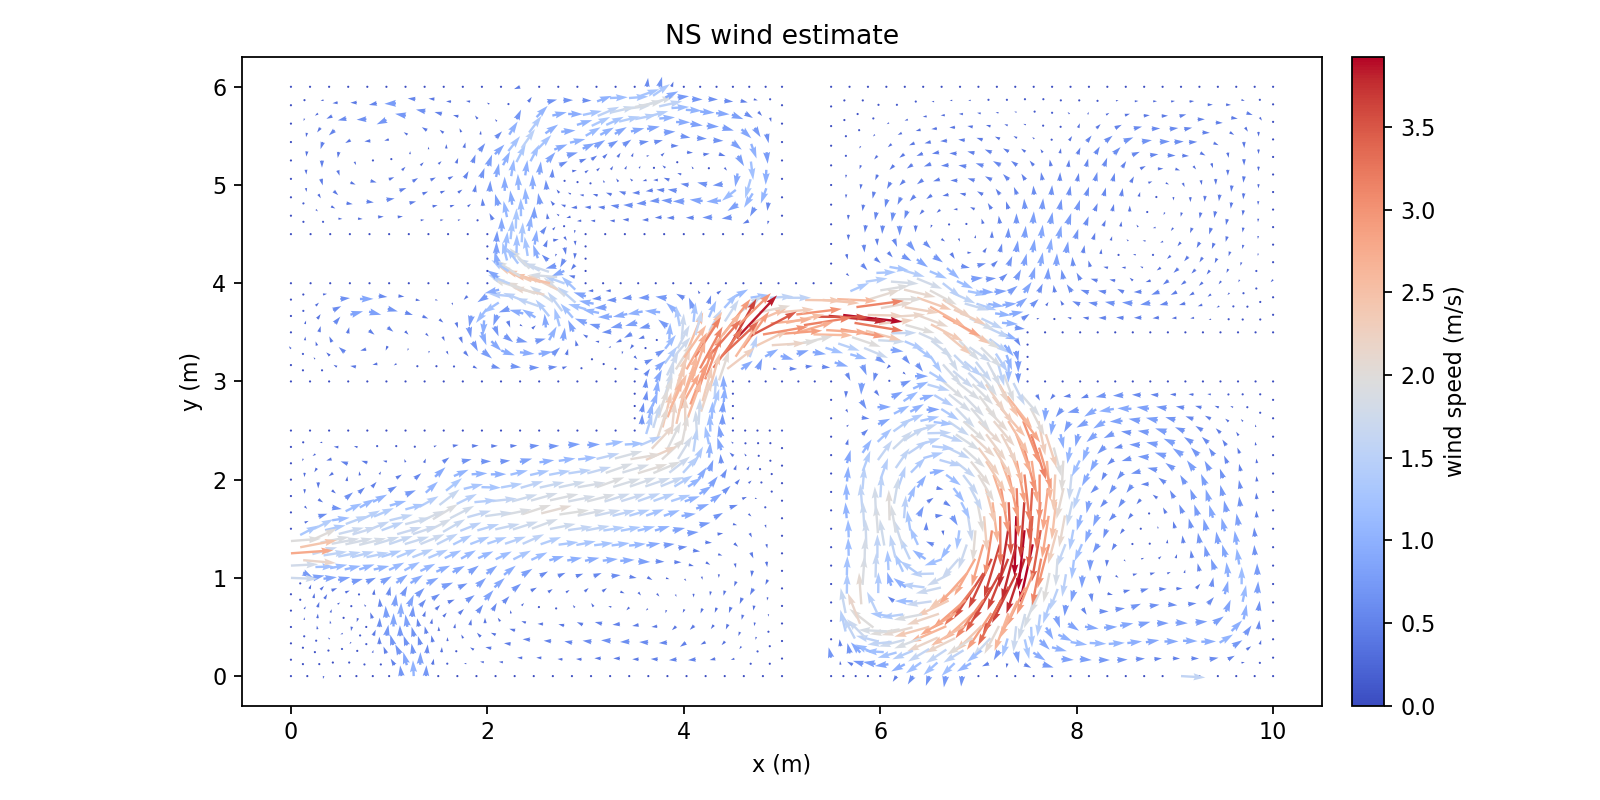

Values plotted in this chart, from the file beside it:
Points:0, Points:1, Points:2, U:0, U:1, U:2
9.812499999996290967e+00, 0.000000000000000000e+00, 0.000000000000000000e+00, 0.000000000000000000e+00, 0.000000000000000000e+00, 0.000000000000000000e+00
1.000000000000000178e+01, 5.664362628085781756e-17, 0.000000000000000000e+00, 0.000000000000000000e+00, 0.000000000000000000e+00, 0.000000000000000000e+00
9.677732030644911276e+00, 1.347679693504804932e-01, 0.000000000000000000e+00, 2.159545976858637528e-01, 5.051430898177251827e-02, 0.000000000000000000e+00
9.865232030648620309e+00, 1.347679693504804932e-01, 0.000000000000000000e+00, 7.148202644243827064e-02, 7.282376425327255487e-02, 0.000000000000000000e+00
9.624999999992581934e+00, 7.322853433113562488e-18, 0.000000000000000000e+00, 0.000000000000000000e+00, 0.000000000000000000e+00, 0.000000000000000000e+00
9.730464061297237066e+00, 2.695359387009609309e-01, 0.000000000000000000e+00, 2.989626006236725808e-01, 2.209152888099121803e-01, 0.000000000000000000e+00
1.000000000000000000e+01, 1.875000000005254130e-01, 0.000000000000000000e+00, 0.000000000000000000e+00, 0.000000000000000000e+00, 0.000000000000000000e+00
9.865232030648620309e+00, 3.222679693510058785e-01, 0.000000000000000000e+00, 8.882382568833874226e-02, 2.904081253184933042e-01, 0.000000000000000000e+00
1.000000000000000178e+01, 3.750000000010508261e-01, 0.000000000000000000e+00, 0.000000000000000000e+00, 0.000000000000000000e+00, 0.000000000000000000e+00
9.592977028719278820e+00, 3.047326432337796875e-01, 0.000000000000000000e+00, 6.062735496604032548e-01, 3.911428125188219362e-01, 0.000000000000000000e+00
9.540244998066949478e+00, 1.699646738832991943e-01, 0.000000000000000000e+00, 4.447801390344962025e-01, 2.408834250675203070e-01, 0.000000000000000000e+00
9.455489996141315245e+00, 3.399293477665983332e-01, 0.000000000000000000e+00, 8.769631575618176411e-01, 5.392943855844100076e-01, 0.000000000000000000e+00
9.437499999988874677e+00, 0.000000000000000000e+00, 0.000000000000000000e+00, 0.000000000000000000e+00, 0.000000000000000000e+00, 0.000000000000000000e+00
9.352744998063240445e+00, 1.699646738832991943e-01, 0.000000000000000000e+00, 5.858785065774668732e-01, 1.096797098215167576e-01, 0.000000000000000000e+00
9.249999999985165644e+00, 7.752900328033281086e-18, 0.000000000000000000e+00, 0.000000000000000000e+00, 0.000000000000000000e+00, 0.000000000000000000e+00
9.715235779060066079e+00, 4.235446083687894880e-01, 0.000000000000000000e+00, 4.126784123513710378e-01, 5.883841795249471485e-01, 0.000000000000000000e+00
9.850003748411445770e+00, 4.762766390188343246e-01, 0.000000000000000000e+00, 6.977554733538286758e-02, 5.912720633040297047e-01, 0.000000000000000000e+00
9.577748746482104281e+00, 4.587413129016081337e-01, 0.000000000000000000e+00, 6.857970689582710833e-01, 6.920444885883123565e-01, 0.000000000000000000e+00
9.700007496822889763e+00, 5.775532780366178232e-01, 0.000000000000000000e+00, 1.973600978938152839e-01, 9.802334334528833848e-01, 0.000000000000000000e+00
1.000000000000000000e+01, 5.625000000015759616e-01, 0.000000000000000000e+00, 0.000000000000000000e+00, 0.000000000000000000e+00, 0.000000000000000000e+00
9.850003748411445770e+00, 6.637766390193594601e-01, 0.000000000000000000e+00, 8.895289438867071130e-02, 6.623634134443721067e-01, 0.000000000000000000e+00
1.000000000000000178e+01, 7.500000000021012081e-01, 0.000000000000000000e+00, 0.000000000000000000e+00, 0.000000000000000000e+00, 0.000000000000000000e+00
9.269229608476027948e+00, 3.499108093535575614e-01, 0.000000000000000000e+00, 9.598286214502922409e-01, 2.089176743271527539e-02, 0.000000000000000000e+00
9.166484610397953148e+00, 1.799461354702583948e-01, 0.000000000000000000e+00, 5.074735983744163015e-01, -5.282724407690812460e-03, 0.000000000000000000e+00
9.518315450969218716e+00, 6.554201950759886985e-01, 0.000000000000000000e+00, 3.173347722137971338e-01, 7.842650363784310352e-01, 0.000000000000000000e+00
9.396056700628431457e+00, 5.366082299409788980e-01, 0.000000000000000000e+00, 6.497517983580707313e-01, 4.557335062303636275e-01, 0.000000000000000000e+00
9.209796312963142384e+00, 5.465896915279381263e-01, 0.000000000000000000e+00, 7.780207684966130577e-01, 5.888121661372106019e-02, 0.000000000000000000e+00
9.082969220810742428e+00, 3.598922709405169007e-01, 0.000000000000000000e+00, 9.465855304757279098e-01, -2.356301753770129528e-02, 0.000000000000000000e+00
9.336623405115542340e+00, 7.332871121153593519e-01, 0.000000000000000000e+00, 3.951344593731080934e-01, 4.556675523509386427e-01, 0.000000000000000000e+00
9.062499999981458387e+00, 0.000000000000000000e+00, 0.000000000000000000e+00, 1.590416284889815790e+00, -9.110933542296149878e-02, 0.000000000000000000e+00
8.978984610394245891e+00, 1.799461354702584226e-01, 0.000000000000000000e+00, 4.705659028254740583e-01, -6.197530614365637062e-03, 0.000000000000000000e+00
8.874999999977749354e+00, 7.420802714442363974e-18, 0.000000000000000000e+00, 0.000000000000000000e+00, 0.000000000000000000e+00, 0.000000000000000000e+00
9.689897907996856574e+00, 7.561567887854760972e-01, 0.000000000000000000e+00, 2.262570336134057947e-01, 1.097434176181343313e+00, 0.000000000000000000e+00
9.839894159585410804e+00, 8.423801497682177342e-01, 0.000000000000000000e+00, 5.490027333648441615e-02, 7.909060402860302874e-01, 0.000000000000000000e+00
9.508205862143183751e+00, 8.340237058248469726e-01, 0.000000000000000000e+00, 2.204462993324939890e-01, 8.764111248248287467e-01, 0.000000000000000000e+00
9.679788319170823385e+00, 9.347602995343344823e-01, 0.000000000000000000e+00, 7.886344641245492462e-03, 1.151887406417447801e+00, 0.000000000000000000e+00
1.000000000000000000e+01, 9.375000000026261215e-01, 0.000000000000000000e+00, 0.000000000000000000e+00, 0.000000000000000000e+00, 0.000000000000000000e+00
9.839894159585412581e+00, 1.029880149768742648e+00, 0.000000000000000000e+00, -1.690680023968410897e-02, 7.609299020442253925e-01, 0.000000000000000000e+00
1.000000000000000178e+01, 1.125000000003151257e+00, 0.000000000000000000e+00, 0.000000000000000000e+00, 0.000000000000000000e+00, 0.000000000000000000e+00
9.133725455553651784e+00, 7.315751271099966146e-01, 0.000000000000000000e+00, 5.569718036543226392e-01, 6.267862887860703447e-02, 0.000000000000000000e+00
9.006898363401250052e+00, 5.448777065225753891e-01, 0.000000000000000000e+00, 8.002040238303987918e-01, -4.505156697403048249e-02, 0.000000000000000000e+00
8.930827505991759452e+00, 7.298631421046339884e-01, 0.000000000000000000e+00, 6.042487709905919324e-01, -5.513984372715489968e-02, 0.000000000000000000e+00
8.790065006576877948e+00, 1.722380933652284951e-01, 0.000000000000000000e+00, 5.025520720064377000e-01, 5.711872508659083386e-02, 0.000000000000000000e+00
8.894049616993374485e+00, 3.521842288354869455e-01, 0.000000000000000000e+00, 9.153161755592995608e-01, 8.437005135444109946e-03, 0.000000000000000000e+00
8.817978759583882109e+00, 5.371696644175454338e-01, 0.000000000000000000e+00, 7.640008142158920545e-01, 1.232637530354058208e-02, 0.000000000000000000e+00
8.705130013176004766e+00, 3.444761867304569347e-01, 0.000000000000000000e+00, 8.719637984664913022e-01, 1.418461180264091737e-01, 0.000000000000000000e+00
9.371297295428817620e+00, 9.085820870167142793e-01, 0.000000000000000000e+00, 1.315232157371400701e-01, 6.253308580448623255e-01, 0.000000000000000000e+00
9.542879752456455478e+00, 1.009318680726201789e+00, 0.000000000000000000e+00, -1.141254217577339636e-01, 9.645754793739057531e-01, 0.000000000000000000e+00
9.251122552055708326e+00, 1.066773995060777525e+00, 0.000000000000000000e+00, -1.270583938086830567e-01, 5.274752047026517454e-01, 0.000000000000000000e+00
9.216448661742436599e+00, 8.914790201594227081e-01, 0.000000000000000000e+00, 2.685412226076872577e-01, 3.174301074397601896e-01, 0.000000000000000000e+00
9.013550712180542490e+00, 8.897670351540598599e-01, 0.000000000000000000e+00, 4.137894470220522813e-01, 1.964548933548581136e-02, 0.000000000000000000e+00
9.405971185742087570e+00, 1.083877061918068874e+00, 0.000000000000000000e+00, -2.472587513339340737e-01, 7.156688069199417246e-01, 0.000000000000000000e+00
9.096273918369325528e+00, 1.049670928203485731e+00, 0.000000000000000000e+00, 5.950676485604796534e-02, 2.171559122563941624e-01, 0.000000000000000000e+00
8.687499999974214404e+00, 0.000000000000000000e+00, 0.000000000000000000e+00, 0.000000000000000000e+00, 0.000000000000000000e+00, 0.000000000000000000e+00
8.602565006573342998e+00, 1.722380933652284951e-01, 0.000000000000000000e+00, 5.974029713037524170e-01, 3.878538930012455366e-02, 0.000000000000000000e+00
8.499999999970679454e+00, 7.060365842124614763e-18, 0.000000000000000000e+00, 0.000000000000000000e+00, 0.000000000000000000e+00, 0.000000000000000000e+00
9.655216989787055226e+00, 1.136201188209433610e+00, 0.000000000000000000e+00, -1.674159914676652261e-01, 1.043886887947803155e+00, 0.000000000000000000e+00
9.815322830201644422e+00, 1.231321038443841998e+00, 0.000000000000000000e+00, -4.468632999499292519e-02, 6.651575982843298540e-01, 0.000000000000000000e+00
9.518308423072689095e+00, 1.210759569401301139e+00, 0.000000000000000000e+00, -2.382083534098846378e-01, 8.251601349230817117e-01, 0.000000000000000000e+00
9.630645660403287067e+00, 1.337642076884532960e+00, 0.000000000000000000e+00, -1.419016186698781601e-01, 9.130659785590131694e-01, 0.000000000000000000e+00
... 2,373 more rows
